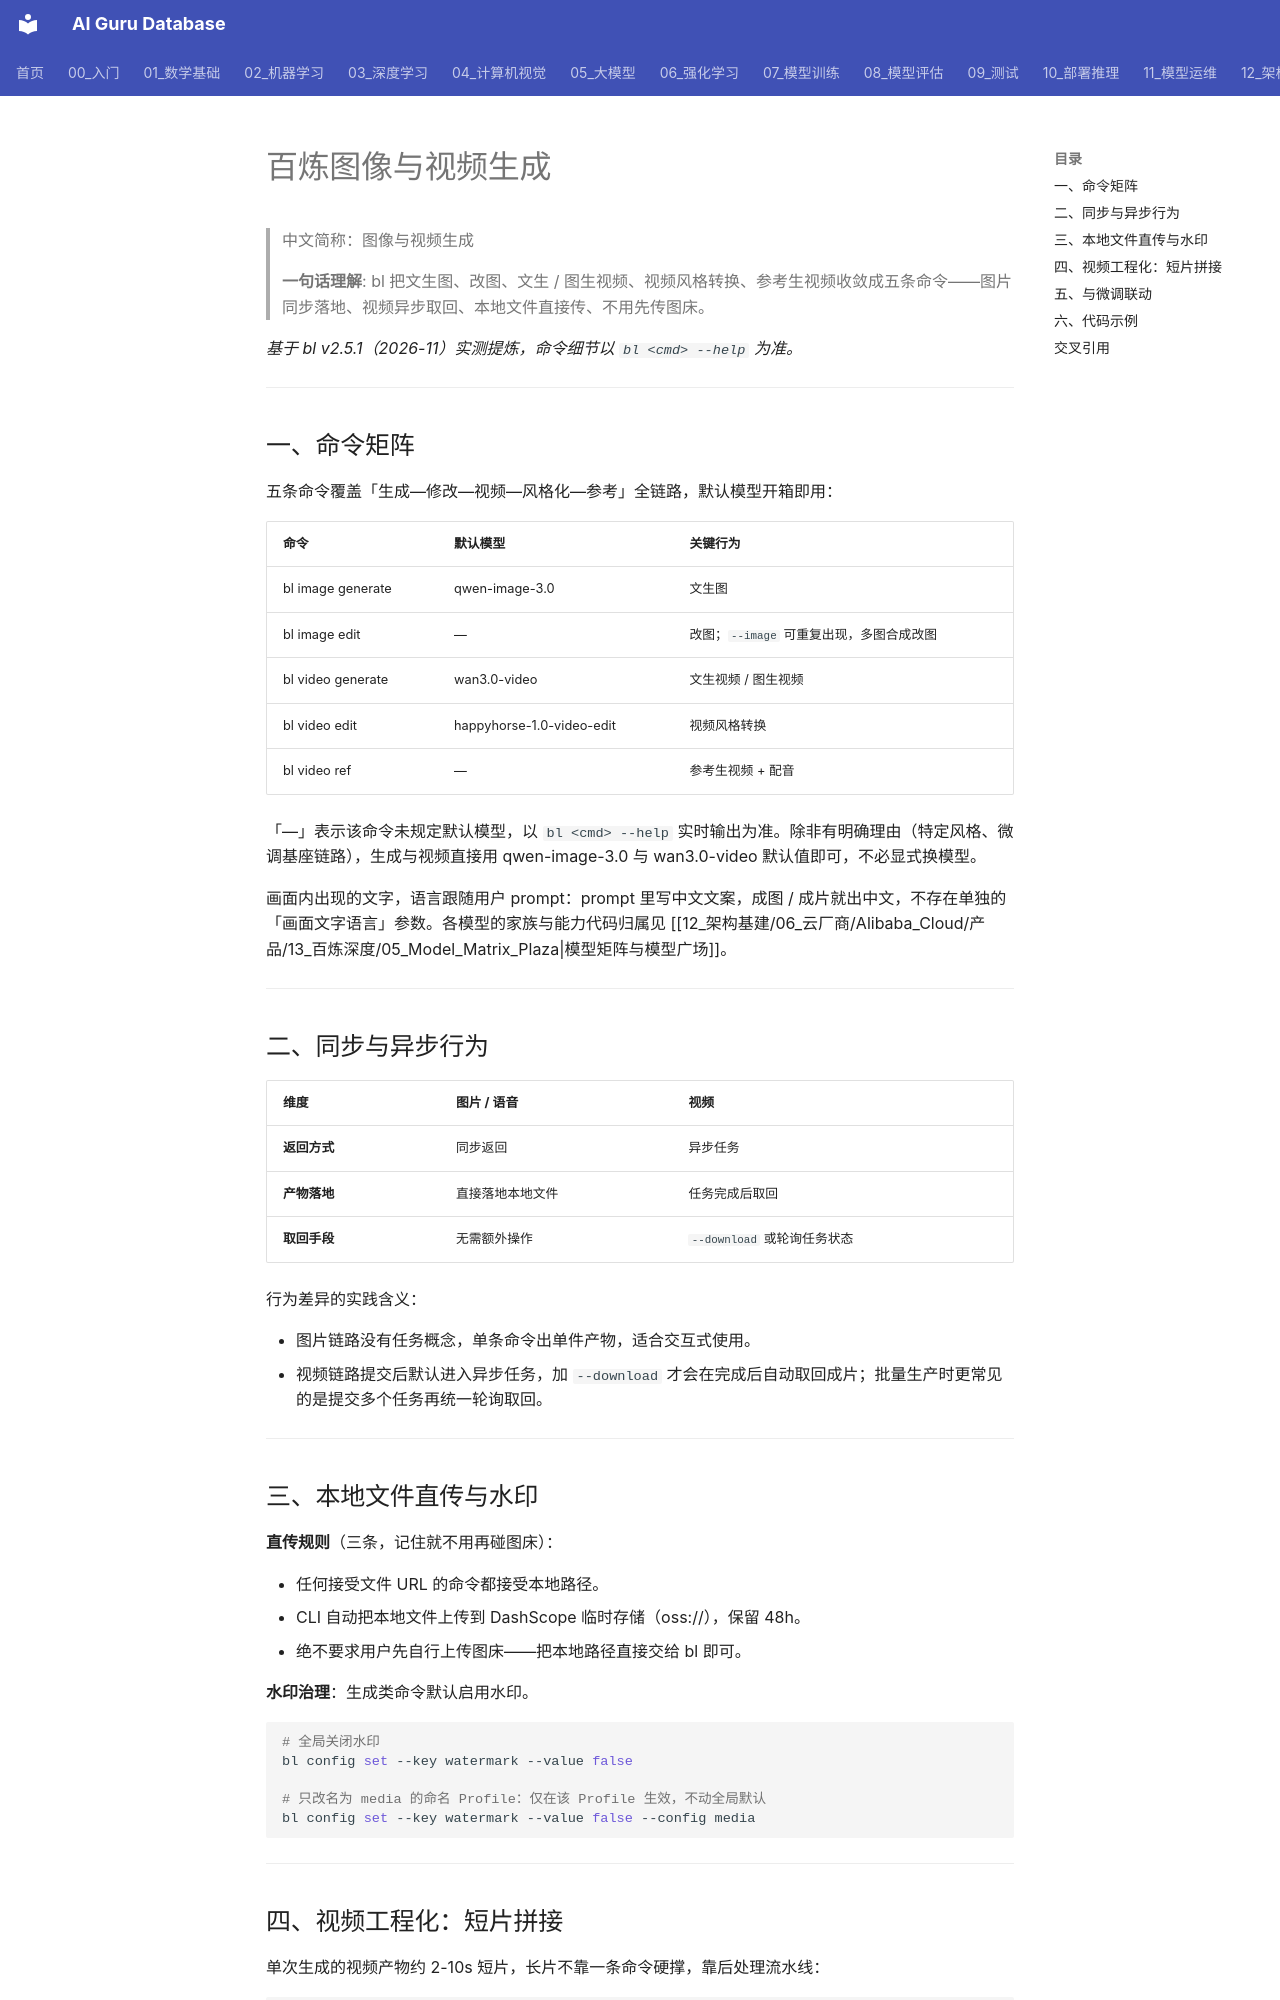

repository: ai-guru-global/ai-guru-database · page: 12_架构基建/06_云厂商/Alibaba_Cloud/产品/13_百炼深度/07_Image_Video_Generation/index.html · generator: mkdocs

---
title: "百炼图像与视频生成"
category: 12_架构基建/Alibaba_Cloud
tags: ["bailian", "image-generation", "video-generation", "wan"]
summary: "覆盖 bl image / bl video 命令矩阵、同步异步行为、本地文件直传与水印治理、短视频工程化拼接及与微调的联动。"
created: 2026-11-06
updated: 2026-11-06
tier: supporting
aliases: ["图像与视频生成", "Image and Video Generation"]
sources: []
name_zh: "图像与视频生成"
---

# 百炼图像与视频生成

> 中文简称：图像与视频生成

> **一句话理解**: bl 把文生图、改图、文生 / 图生视频、视频风格转换、参考生视频收敛成五条命令——图片同步落地、视频异步取回、本地文件直接传、不用先传图床。

*基于 bl v2.5.1（2026-11）实测提炼，命令细节以 `bl <cmd> --help` 为准。*

---

## 一、命令矩阵

五条命令覆盖「生成—修改—视频—风格化—参考」全链路，默认模型开箱即用：

| **命令** | **默认模型** | **关键行为** |
|----------|--------------|--------------|
| bl image generate | qwen-image-3.0 | 文生图 |
| bl image edit | — | 改图；`--image` 可重复出现，多图合成改图 |
| bl video generate | wan3.0-video | 文生视频 / 图生视频 |
| bl video edit | happyhorse-1.0-video-edit | 视频风格转换 |
| bl video ref | — | 参考生视频 + 配音 |

「—」表示该命令未规定默认模型，以 `bl <cmd> --help` 实时输出为准。除非有明确理由（特定风格、微调基座链路），生成与视频直接用 qwen-image-3.0 与 wan3.0-video 默认值即可，不必显式换模型。

画面内出现的文字，语言跟随用户 prompt：prompt 里写中文文案，成图 / 成片就出中文，不存在单独的「画面文字语言」参数。各模型的家族与能力代码归属见 [[12_架构基建/06_云厂商/Alibaba_Cloud/产品/13_百炼深度/05_Model_Matrix_Plaza|模型矩阵与模型广场]]。

---

## 二、同步与异步行为

| **维度** | **图片 / 语音** | **视频** |
|----------|-----------------|----------|
| **返回方式** | 同步返回 | 异步任务 |
| **产物落地** | 直接落地本地文件 | 任务完成后取回 |
| **取回手段** | 无需额外操作 | `--download` 或轮询任务状态 |

行为差异的实践含义：

- 图片链路没有任务概念，单条命令出单件产物，适合交互式使用。
- 视频链路提交后默认进入异步任务，加 `--download` 才会在完成后自动取回成片；批量生产时更常见的是提交多个任务再统一轮询取回。

---

## 三、本地文件直传与水印

**直传规则**（三条，记住就不用再碰图床）：

- 任何接受文件 URL 的命令都接受本地路径。
- CLI 自动把本地文件上传到 DashScope 临时存储（oss://），保留 48h。
- 绝不要求用户先自行上传图床——把本地路径直接交给 bl 即可。

**水印治理**：生成类命令默认启用水印。

```bash
# 全局关闭水印
bl config set --key watermark --value false

# 只改名为 media 的命名 Profile：仅在该 Profile 生效，不动全局默认
bl config set --key watermark --value false --config media
```

---
